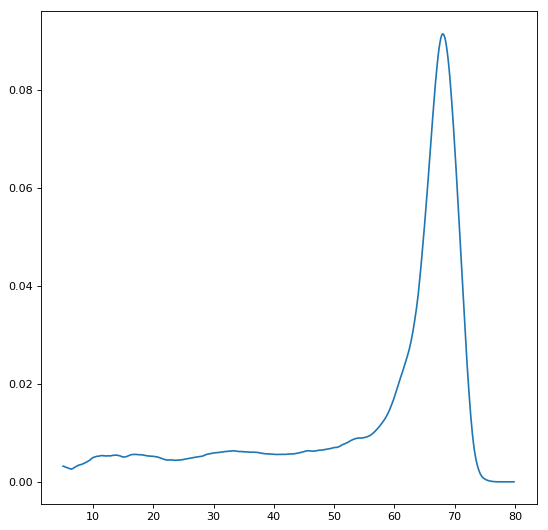

Data behind this chart, as committed beside it:
5, 0.00319801
5.15, 0.003133
5.3, 0.003077
5.45, 0.002977
5.6, 0.002907
5.75, 0.002851
5.9, 0.002761
6.05, 0.002704
6.2, 0.002624
6.35, 0.002583
6.5, 0.002655
6.65, 0.002727
6.8, 0.002867
6.95, 0.002973
7.1, 0.003096
7.25, 0.003201
7.4, 0.003267
7.55, 0.003378
7.7, 0.003429
7.85, 0.003471
8, 0.003544
8.15, 0.003589
8.3, 0.003674
8.45, 0.003755
8.6, 0.003849
8.75, 0.00394
8.9, 0.004026
9.05, 0.004151
9.2, 0.004254
9.35, 0.00436
9.5, 0.004484
9.65, 0.004645
9.8, 0.004826
9.95, 0.004935
10.1, 0.004997
10.25, 0.005053
10.4, 0.005136
10.55, 0.005184
10.7, 0.005218
10.85, 0.005232
11, 0.005249
11.15, 0.005307
11.3, 0.005333
11.45, 0.005357
11.6, 0.005336
11.75, 0.005318
11.9, 0.005305
12.05, 0.005286
12.2, 0.005277
12.35, 0.005305
12.5, 0.005293
12.65, 0.005312
12.8, 0.005278
12.95, 0.005326
13.1, 0.005362
13.25, 0.005397
13.4, 0.005405
13.55, 0.005409
13.7, 0.005439
13.85, 0.005453
14, 0.005423
... 439 more rows
